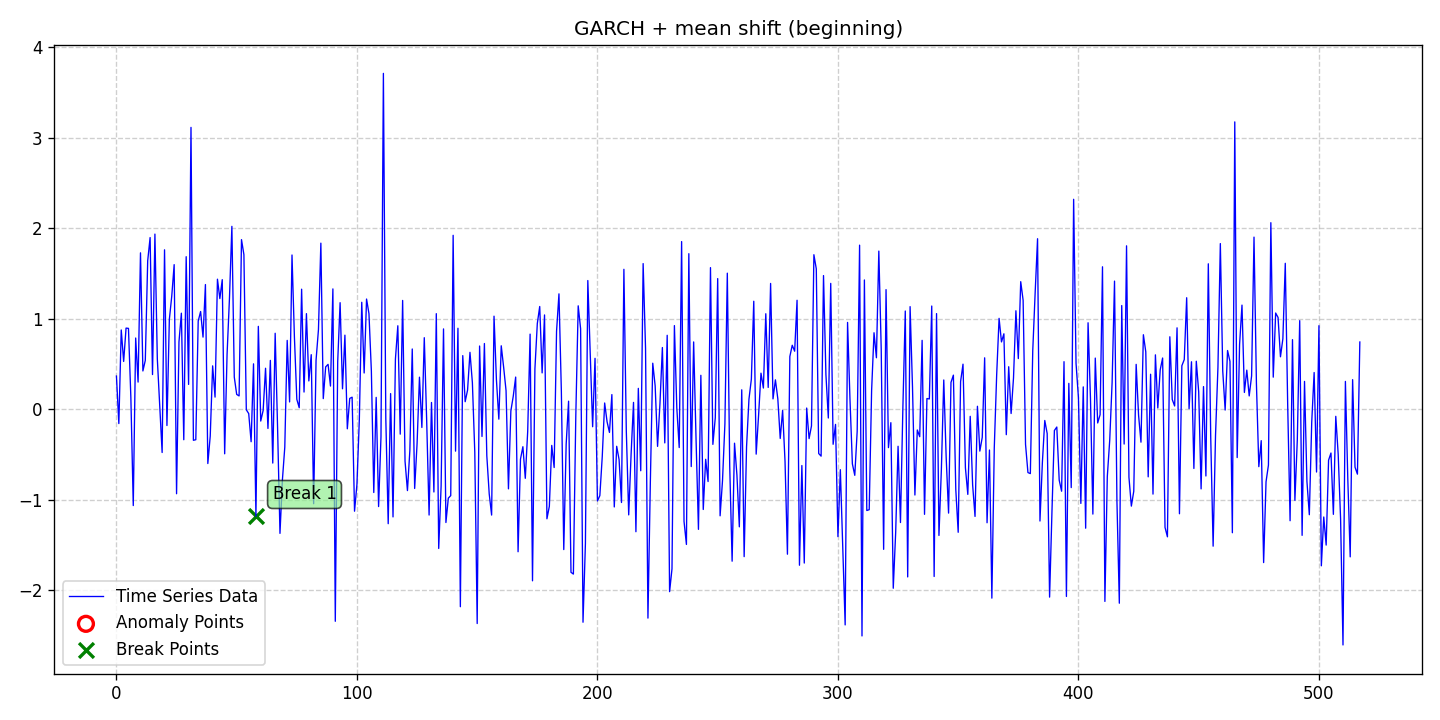

The data file committed next to this chart (first rows):
date, data, stationary, det_lin_up, det_lin_down, det_quad, det_cubic, det_exp, det_damped, stoc_trend, volatility, single_seas, multiple_seas, point_anom_single, point_anom_multi, collect_anom, context_anom, mean_shift, var_shift, trend_shift, point_anom_count, point_anom_location, point_anom_point, collect_anom_count
2020-01-01, 0.3683, 0, 0, 0, 0, 0, 0, 0, 0, 1, 0, 0, 0, 0, 0, 0, 1, 0, 0, 0, none, , 0
2020-01-02, -0.1568, 0, 0, 0, 0, 0, 0, 0, 0, 1, 0, 0, 0, 0, 0, 0, 1, 0, 0, 0, none, , 0
2020-01-03, 0.8777, 0, 0, 0, 0, 0, 0, 0, 0, 1, 0, 0, 0, 0, 0, 0, 1, 0, 0, 0, none, , 0
2020-01-04, 0.5298, 0, 0, 0, 0, 0, 0, 0, 0, 1, 0, 0, 0, 0, 0, 0, 1, 0, 0, 0, none, , 0
2020-01-05, 0.8983, 0, 0, 0, 0, 0, 0, 0, 0, 1, 0, 0, 0, 0, 0, 0, 1, 0, 0, 0, none, , 0
2020-01-06, 0.8953, 0, 0, 0, 0, 0, 0, 0, 0, 1, 0, 0, 0, 0, 0, 0, 1, 0, 0, 0, none, , 0
2020-01-07, 0.1289, 0, 0, 0, 0, 0, 0, 0, 0, 1, 0, 0, 0, 0, 0, 0, 1, 0, 0, 0, none, , 0
2020-01-08, -1.063, 0, 0, 0, 0, 0, 0, 0, 0, 1, 0, 0, 0, 0, 0, 0, 1, 0, 0, 0, none, , 0
2020-01-09, 0.7887, 0, 0, 0, 0, 0, 0, 0, 0, 1, 0, 0, 0, 0, 0, 0, 1, 0, 0, 0, none, , 0
2020-01-10, 0.3016, 0, 0, 0, 0, 0, 0, 0, 0, 1, 0, 0, 0, 0, 0, 0, 1, 0, 0, 0, none, , 0
2020-01-11, 1.73, 0, 0, 0, 0, 0, 0, 0, 0, 1, 0, 0, 0, 0, 0, 0, 1, 0, 0, 0, none, , 0
2020-01-12, 0.4246, 0, 0, 0, 0, 0, 0, 0, 0, 1, 0, 0, 0, 0, 0, 0, 1, 0, 0, 0, none, , 0
2020-01-13, 0.5413, 0, 0, 0, 0, 0, 0, 0, 0, 1, 0, 0, 0, 0, 0, 0, 1, 0, 0, 0, none, , 0
2020-01-14, 1.643, 0, 0, 0, 0, 0, 0, 0, 0, 1, 0, 0, 0, 0, 0, 0, 1, 0, 0, 0, none, , 0
2020-01-15, 1.899, 0, 0, 0, 0, 0, 0, 0, 0, 1, 0, 0, 0, 0, 0, 0, 1, 0, 0, 0, none, , 0
2020-01-16, 0.3849, 0, 0, 0, 0, 0, 0, 0, 0, 1, 0, 0, 0, 0, 0, 0, 1, 0, 0, 0, none, , 0
2020-01-17, 1.937, 0, 0, 0, 0, 0, 0, 0, 0, 1, 0, 0, 0, 0, 0, 0, 1, 0, 0, 0, none, , 0
2020-01-18, 0.5579, 0, 0, 0, 0, 0, 0, 0, 0, 1, 0, 0, 0, 0, 0, 0, 1, 0, 0, 0, none, , 0
2020-01-19, 0.03874, 0, 0, 0, 0, 0, 0, 0, 0, 1, 0, 0, 0, 0, 0, 0, 1, 0, 0, 0, none, , 0
2020-01-20, -0.4767, 0, 0, 0, 0, 0, 0, 0, 0, 1, 0, 0, 0, 0, 0, 0, 1, 0, 0, 0, none, , 0
2020-01-21, 1.764, 0, 0, 0, 0, 0, 0, 0, 0, 1, 0, 0, 0, 0, 0, 0, 1, 0, 0, 0, none, , 0
2020-01-22, -0.1785, 0, 0, 0, 0, 0, 0, 0, 0, 1, 0, 0, 0, 0, 0, 0, 1, 0, 0, 0, none, , 0
2020-01-23, 0.994, 0, 0, 0, 0, 0, 0, 0, 0, 1, 0, 0, 0, 0, 0, 0, 1, 0, 0, 0, none, , 0
2020-01-24, 1.251, 0, 0, 0, 0, 0, 0, 0, 0, 1, 0, 0, 0, 0, 0, 0, 1, 0, 0, 0, none, , 0
2020-01-25, 1.6, 0, 0, 0, 0, 0, 0, 0, 0, 1, 0, 0, 0, 0, 0, 0, 1, 0, 0, 0, none, , 0
2020-01-26, -0.9326, 0, 0, 0, 0, 0, 0, 0, 0, 1, 0, 0, 0, 0, 0, 0, 1, 0, 0, 0, none, , 0
2020-01-27, 0.7456, 0, 0, 0, 0, 0, 0, 0, 0, 1, 0, 0, 0, 0, 0, 0, 1, 0, 0, 0, none, , 0
2020-01-28, 1.063, 0, 0, 0, 0, 0, 0, 0, 0, 1, 0, 0, 0, 0, 0, 0, 1, 0, 0, 0, none, , 0
2020-01-29, -0.3356, 0, 0, 0, 0, 0, 0, 0, 0, 1, 0, 0, 0, 0, 0, 0, 1, 0, 0, 0, none, , 0
2020-01-30, 1.688, 0, 0, 0, 0, 0, 0, 0, 0, 1, 0, 0, 0, 0, 0, 0, 1, 0, 0, 0, none, , 0
2020-01-31, 0.2758, 0, 0, 0, 0, 0, 0, 0, 0, 1, 0, 0, 0, 0, 0, 0, 1, 0, 0, 0, none, , 0
2020-02-01, 3.117, 0, 0, 0, 0, 0, 0, 0, 0, 1, 0, 0, 0, 0, 0, 0, 1, 0, 0, 0, none, , 0
2020-02-02, -0.3418, 0, 0, 0, 0, 0, 0, 0, 0, 1, 0, 0, 0, 0, 0, 0, 1, 0, 0, 0, none, , 0
2020-02-03, -0.3353, 0, 0, 0, 0, 0, 0, 0, 0, 1, 0, 0, 0, 0, 0, 0, 1, 0, 0, 0, none, , 0
2020-02-04, 0.9766, 0, 0, 0, 0, 0, 0, 0, 0, 1, 0, 0, 0, 0, 0, 0, 1, 0, 0, 0, none, , 0
2020-02-05, 1.082, 0, 0, 0, 0, 0, 0, 0, 0, 1, 0, 0, 0, 0, 0, 0, 1, 0, 0, 0, none, , 0
2020-02-06, 0.7988, 0, 0, 0, 0, 0, 0, 0, 0, 1, 0, 0, 0, 0, 0, 0, 1, 0, 0, 0, none, , 0
2020-02-07, 1.38, 0, 0, 0, 0, 0, 0, 0, 0, 1, 0, 0, 0, 0, 0, 0, 1, 0, 0, 0, none, , 0
2020-02-08, -0.5987, 0, 0, 0, 0, 0, 0, 0, 0, 1, 0, 0, 0, 0, 0, 0, 1, 0, 0, 0, none, , 0
2020-02-09, -0.2955, 0, 0, 0, 0, 0, 0, 0, 0, 1, 0, 0, 0, 0, 0, 0, 1, 0, 0, 0, none, , 0
2020-02-10, 0.4809, 0, 0, 0, 0, 0, 0, 0, 0, 1, 0, 0, 0, 0, 0, 0, 1, 0, 0, 0, none, , 0
2020-02-11, 0.1356, 0, 0, 0, 0, 0, 0, 0, 0, 1, 0, 0, 0, 0, 0, 0, 1, 0, 0, 0, none, , 0
2020-02-12, 1.439, 0, 0, 0, 0, 0, 0, 0, 0, 1, 0, 0, 0, 0, 0, 0, 1, 0, 0, 0, none, , 0
2020-02-13, 1.225, 0, 0, 0, 0, 0, 0, 0, 0, 1, 0, 0, 0, 0, 0, 0, 1, 0, 0, 0, none, , 0
2020-02-14, 1.434, 0, 0, 0, 0, 0, 0, 0, 0, 1, 0, 0, 0, 0, 0, 0, 1, 0, 0, 0, none, , 0
2020-02-15, -0.491, 0, 0, 0, 0, 0, 0, 0, 0, 1, 0, 0, 0, 0, 0, 0, 1, 0, 0, 0, none, , 0
2020-02-16, 0.6072, 0, 0, 0, 0, 0, 0, 0, 0, 1, 0, 0, 0, 0, 0, 0, 1, 0, 0, 0, none, , 0
2020-02-17, 1.231, 0, 0, 0, 0, 0, 0, 0, 0, 1, 0, 0, 0, 0, 0, 0, 1, 0, 0, 0, none, , 0
2020-02-18, 2.023, 0, 0, 0, 0, 0, 0, 0, 0, 1, 0, 0, 0, 0, 0, 0, 1, 0, 0, 0, none, , 0
2020-02-19, 0.3571, 0, 0, 0, 0, 0, 0, 0, 0, 1, 0, 0, 0, 0, 0, 0, 1, 0, 0, 0, none, , 0
2020-02-20, 0.1654, 0, 0, 0, 0, 0, 0, 0, 0, 1, 0, 0, 0, 0, 0, 0, 1, 0, 0, 0, none, , 0
2020-02-21, 0.1487, 0, 0, 0, 0, 0, 0, 0, 0, 1, 0, 0, 0, 0, 0, 0, 1, 0, 0, 0, none, , 0
2020-02-22, 1.876, 0, 0, 0, 0, 0, 0, 0, 0, 1, 0, 0, 0, 0, 0, 0, 1, 0, 0, 0, none, , 0
2020-02-23, 1.71, 0, 0, 0, 0, 0, 0, 0, 0, 1, 0, 0, 0, 0, 0, 0, 1, 0, 0, 0, none, , 0
2020-02-24, -0.00448, 0, 0, 0, 0, 0, 0, 0, 0, 1, 0, 0, 0, 0, 0, 0, 1, 0, 0, 0, none, , 0
2020-02-25, -0.04662, 0, 0, 0, 0, 0, 0, 0, 0, 1, 0, 0, 0, 0, 0, 0, 1, 0, 0, 0, none, , 0
2020-02-26, -0.3576, 0, 0, 0, 0, 0, 0, 0, 0, 1, 0, 0, 0, 0, 0, 0, 1, 0, 0, 0, none, , 0
2020-02-27, 0.5033, 0, 0, 0, 0, 0, 0, 0, 0, 1, 0, 0, 0, 0, 0, 0, 1, 0, 0, 0, none, , 0
2020-02-28, -1.18, 0, 0, 0, 0, 0, 0, 0, 0, 1, 0, 0, 0, 0, 0, 0, 1, 0, 0, 0, none, , 0
2020-02-29, 0.9176, 0, 0, 0, 0, 0, 0, 0, 0, 1, 0, 0, 0, 0, 0, 0, 1, 0, 0, 0, none, , 0
... 458 more rows
